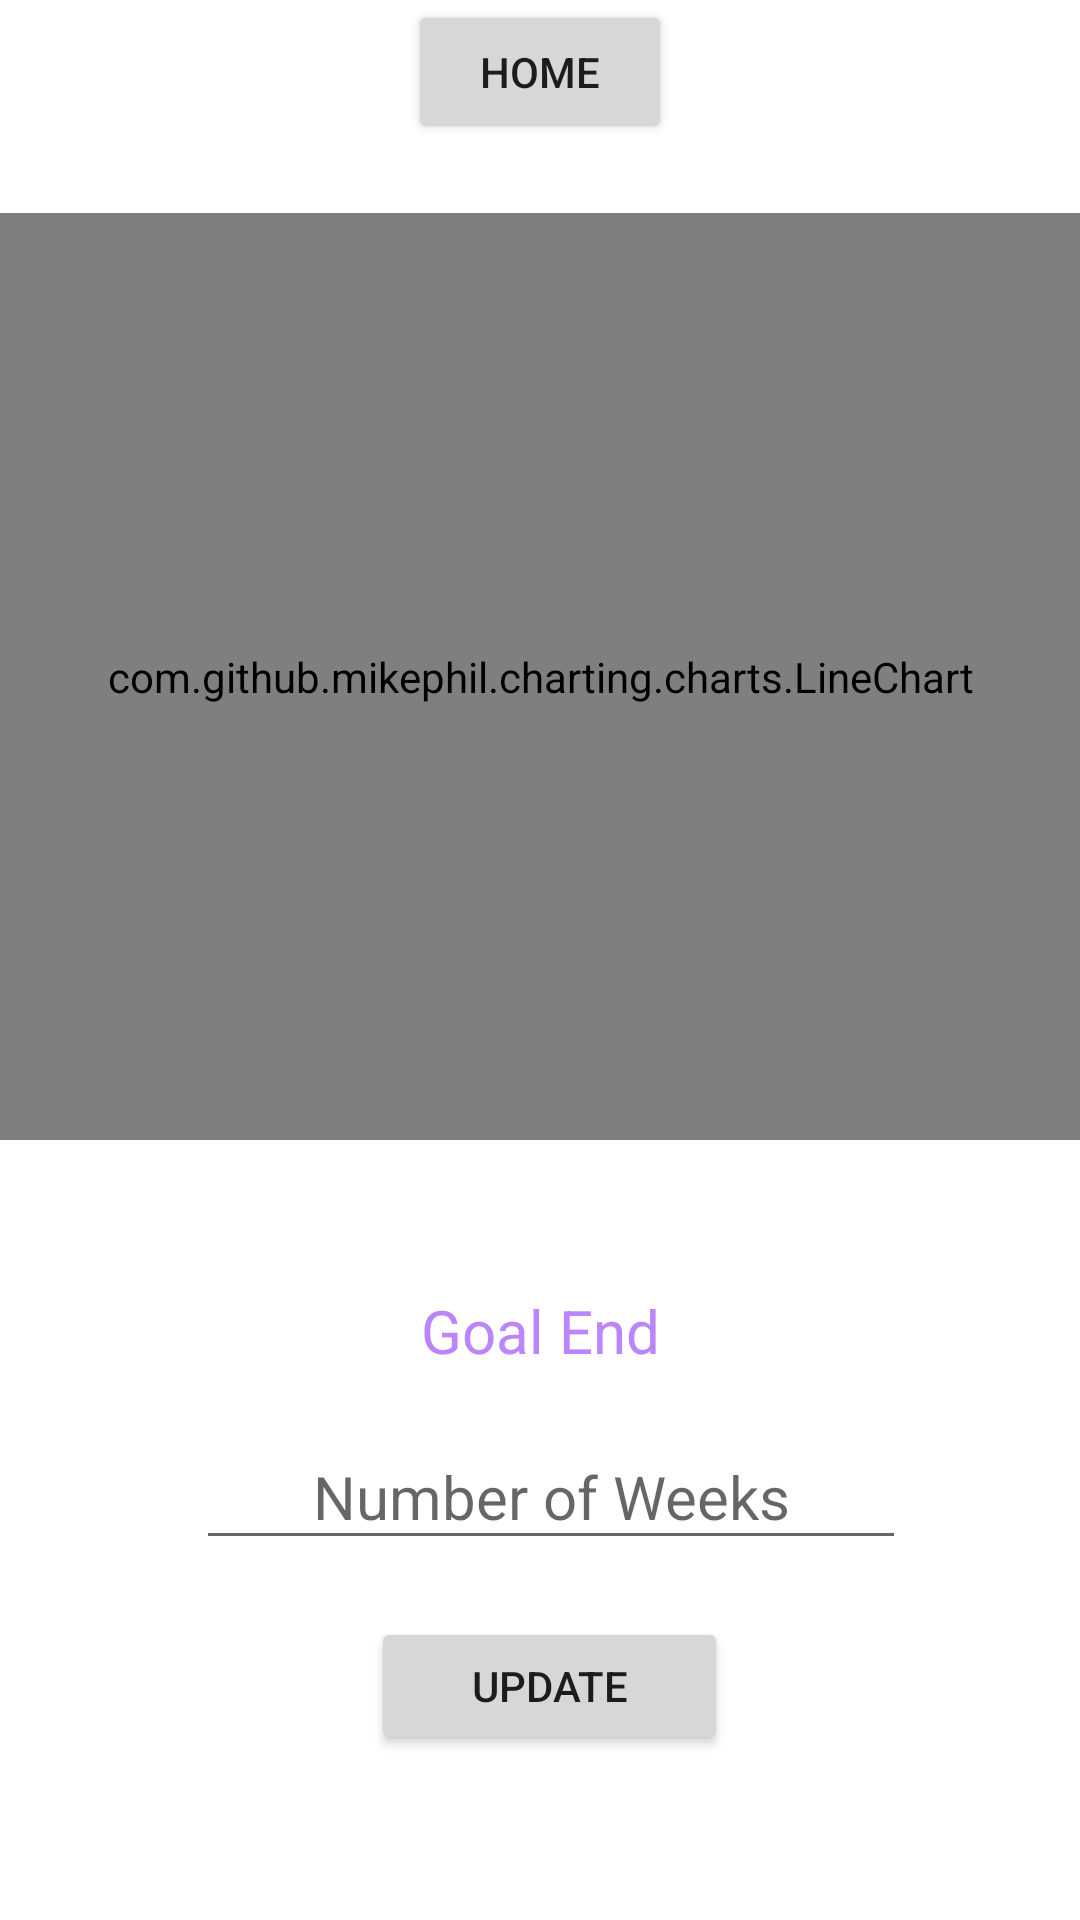

Produce the Android XML layout that renders to this screen, including the resource entries it uses.
<!-- AndroidManifest.xml: application theme Theme.FitDroid -->
<!-- res/layout/goals.xml -->
<?xml version="1.0" encoding="utf-8"?>
<layout xmlns:android="http://schemas.android.com/apk/res/android"
    xmlns:app="http://schemas.android.com/apk/res-auto"
    xmlns:tools="http://schemas.android.com/tools">
    <data>
        <variable  name="goals"
            type="com.example.fitdroid.Goals">

        </variable>
    </data>
    <androidx.constraintlayout.widget.ConstraintLayout
        android:id="@+id/frameLayout2"
        android:layout_width="match_parent"
        android:layout_height="match_parent"
        tools:context=".Goals">

        <com.github.mikephil.charting.charts.LineChart
            android:id="@+id/lineChart"
            android:layout_width="match_parent"
            android:layout_height="0dp"
            android:layout_marginTop="23dp"
            android:layout_marginBottom="260dp"
            app:layout_constraintBottom_toBottomOf="parent"
            app:layout_constraintEnd_toEndOf="parent"
            app:layout_constraintStart_toStartOf="parent"
            app:layout_constraintTop_toBottomOf="@+id/homeButton">

        </com.github.mikephil.charting.charts.LineChart>

        <Button
            android:id="@+id/homeButton"
            android:layout_width="wrap_content"
            android:layout_height="wrap_content"
            android:text="HOME"
            app:layout_constraintEnd_toEndOf="parent"
            app:layout_constraintStart_toStartOf="parent"
            app:layout_constraintTop_toTopOf="parent" />

        <EditText
            android:id="@+id/goalDateText"
            android:layout_width="wrap_content"
            android:layout_height="0dp"
            android:layout_marginStart="104dp"
            android:layout_marginTop="95dp"
            android:layout_marginEnd="97dp"
            android:layout_marginBottom="120dp"
            android:ems="10"
            android:hint="Number of Weeks"
            android:inputType="date"
            android:singleLine="true"
            android:textAlignment="center"
            android:textSize="20sp"
            app:layout_constraintBottom_toBottomOf="parent"
            app:layout_constraintEnd_toEndOf="parent"
            app:layout_constraintStart_toStartOf="parent"
            app:layout_constraintTop_toBottomOf="@+id/lineChart" />

        <Button
            android:id="@+id/goalDateButton"
            android:layout_width="119dp"
            android:layout_height="46dp"
            android:layout_marginStart="162dp"
            android:layout_marginTop="18dp"
            android:layout_marginEnd="156dp"
            android:layout_marginBottom="54dp"
            android:text="Update"
            app:layout_constraintBottom_toBottomOf="parent"
            app:layout_constraintEnd_toEndOf="parent"
            app:layout_constraintStart_toStartOf="parent"
            app:layout_constraintTop_toBottomOf="@+id/goalDateText" />

        <TextView
            android:id="@+id/textView"
            android:layout_width="0dp"
            android:layout_height="0dp"
            android:layout_marginStart="126dp"
            android:layout_marginTop="50dp"
            android:layout_marginEnd="126dp"
            android:layout_marginBottom="18dp"
            android:text="Goal End Date"
            android:textAlignment="center"
            android:textColor="@color/purple_200"
            android:textSize="20sp"
            app:layout_constraintBottom_toTopOf="@+id/goalDateText"
            app:layout_constraintEnd_toEndOf="parent"
            app:layout_constraintStart_toStartOf="parent"
            app:layout_constraintTop_toBottomOf="@+id/lineChart" />

    </androidx.constraintlayout.widget.ConstraintLayout>
</layout>
<!-- resources referenced by this layout -->
<resources>
  <style name="Theme.FitDroid" parent="Theme.MaterialComponents.DayNight.DarkActionBar">
          
          <item name="colorPrimary">@color/purple_500</item>
          <item name="colorPrimaryVariant">@color/purple_700</item>
          <item name="colorOnPrimary">@color/white</item>
          
          <item name="colorSecondary">@color/teal_200</item>
          <item name="colorSecondaryVariant">@color/teal_700</item>
          <item name="colorOnSecondary">@color/black</item>
          
          <item name="android:statusBarColor" tools:targetApi="l">?attr/colorPrimaryVariant</item>
          
      </style>
  <!-- not gathered from this repository: default colours our renderer supplied (Android Studio template values) -->
  <color name="purple_200">#FFBB86FC</color>
  <color name="purple_500">#FF6200EE</color>
  <color name="purple_700">#FF3700B3</color>
  <color name="teal_200">#FF03DAC5</color>
  <color name="teal_700">#FF018786</color>
  <color name="black">#FF000000</color>
  <color name="white">#FFFFFFFF</color>
</resources>
